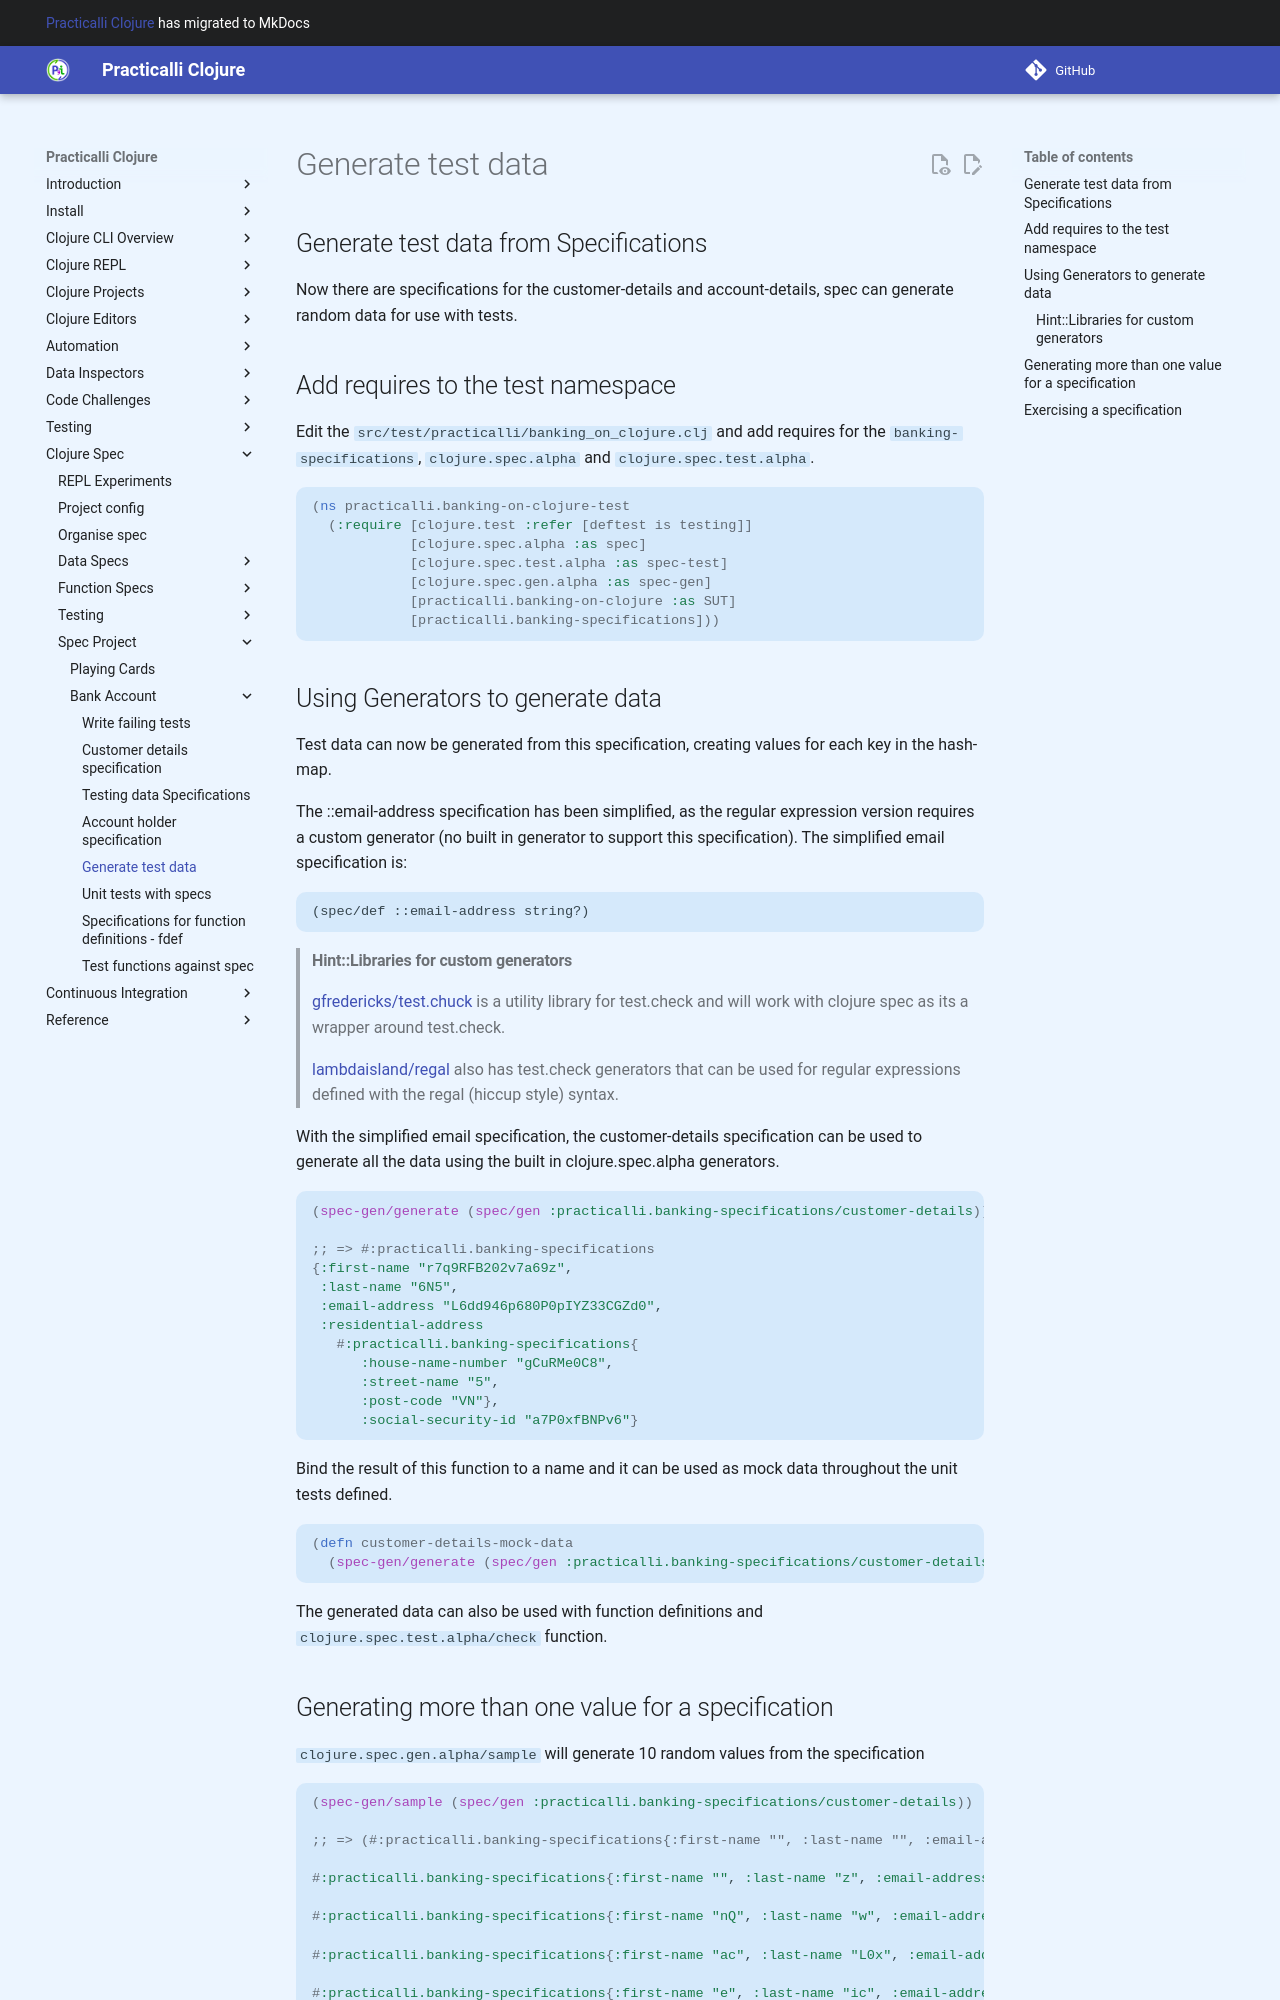

repository: practicalli/clojure · page: clojure-spec/projects/bank-account/generate-test-data/index.html · generator: mkdocs

## Generate test data from Specifications
Now there are specifications for the customer-details and account-details, spec can generate random data for use with tests.

## Add requires to the test namespace
Edit the `src/test/practicalli/banking_on_clojure.clj` and add requires for the `banking-specifications`, `clojure.spec.alpha` and `clojure.spec.test.alpha`.

```clojure
(ns practicalli.banking-on-clojure-test
  (:require [clojure.test :refer [deftest is testing]]
            [clojure.spec.alpha :as spec]
            [clojure.spec.test.alpha :as spec-test]
            [clojure.spec.gen.alpha :as spec-gen]
            [practicalli.banking-on-clojure :as SUT]
            [practicalli.banking-specifications]))
```


## Using Generators to generate data
Test data can now be generated from this specification, creating values for each key in the hash-map.

The ::email-address specification has been simplified, as the regular expression version requires a custom generator (no built in generator to support this specification).  The simplified email specification is:

```
(spec/def ::email-address string?)
```

> #### Hint::Libraries for custom generators
> [gfredericks/test.chuck](https://github.com/gfredericks/test.chuck) is a utility library for test.check and will work with clojure spec as its a wrapper around test.check.
>
> [lambdaisland/regal](https://github.com/lambdaisland/regal) also has test.check generators that can be used for regular expressions defined with the regal (hiccup style) syntax.


With the simplified email specification, the customer-details specification can be used to generate all the data using the built in clojure.spec.alpha generators.

```clojure
(spec-gen/generate (spec/gen :practicalli.banking-specifications/customer-details))

;; => #:practicalli.banking-specifications
{:first-name "r7q9RFB202v7a69z",
 :last-name "6N5",
 :email-address "L6dd946p680P0pIYZ33CGZd0",
 :residential-address
   #:practicalli.banking-specifications{
      :house-name-number "gCuRMe0C8",
      :street-name "5",
      :post-code "VN"},
      :social-security-id "a7P0xfBNPv6"}
```


Bind the result of this function to a name and it can be used as mock data throughout the unit tests defined.


```clojure
(defn customer-details-mock-data
  (spec-gen/generate (spec/gen :practicalli.banking-specifications/customer-details)))
```

The generated data can also be used with function definitions and `clojure.spec.test.alpha/check` function.
